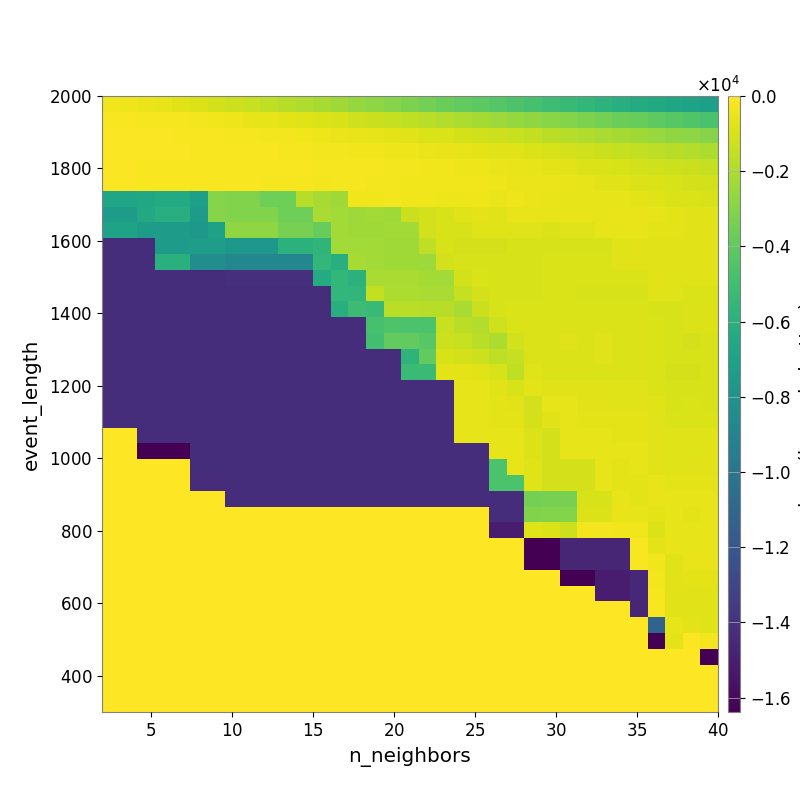

The table this chart was drawn from, first rows:
-3.355753816213939444e+02, -3.956594709783267376e+02, -4.920888871914462470e+02, -6.111150431879719918e+02, -7.494415481009092446e+02, -8.901815852238883053e+02, -1.038028575616579701e+03, -1.216182662329946197e+03, -1.376419590450216901e+03, -1.553609098874813071e+03, -1.760882645101240087e+03, -1.941350920852698891e+03, -2.154112224941763543e+03, -2.365970913919212308e+03, -2.581282181616867547e+03, -2.770395797200459128e+03, -2.985461902205532169e+03, -3.211276943607162139e+03, -3.435327170025557280e+03, -3.667093902143169089e+03, -3.912777805103631636e+03, -4.126857416809872120e+03, -4.344558064541274689e+03, -4.556537829742360373e+03
-1.464125801227486647e+02, -1.686427895256968554e+02, -1.984562267437268872e+02, -2.164666120821194397e+02, -2.525592082559402627e+02, -3.045011810366661962e+02, -3.732498608829164368e+02, -4.395875304071120695e+02, -5.178208302447295637e+02, -5.974027649721847411e+02, -7.011708278430197652e+02, -7.879202803699723745e+02, -9.110920969534778351e+02, -1.020118483256457807e+03, -1.155833107325627225e+03, -1.284212960738551601e+03, -1.417268614905914319e+03, -1.569142371124930605e+03, -1.721508458478234616e+03, -1.865555747216611735e+03, -2.038697843993537163e+03, -2.225425452397103072e+03, -2.415226680321803087e+03, -2.590857811645479615e+03
-1.120037014533723578e+02, -1.153790532038531467e+02, -1.243422267272361950e+02, -1.276532699217636235e+02, -1.359227091406083616e+02, -1.575287168374952103e+02, -1.788516400556896144e+02, -2.042112881229528227e+02, -2.352739118216463794e+02, -2.625497889275826537e+02, -3.018652955128244457e+02, -3.523868094425076265e+02, -4.142585125187857216e+02, -4.595294066187462363e+02, -5.185829011356192950e+02, -6.043141000547167323e+02, -6.875909146403768091e+02, -7.685567596368601926e+02, -8.559254319566273352e+02, -9.430230019086235416e+02, -1.048184864815347964e+03, -1.153845604881903228e+03, -1.266942028271593472e+03, -1.396138625149635800e+03
-9.153014196802197944e+01, -9.554915373507442666e+01, -1.116428517932714470e+02, -1.116428517932714470e+02, -1.150058635527176278e+02, -1.360842299647787286e+02, -1.393872757416824015e+02, -1.464973804324662012e+02, -1.558176158185358986e+02, -1.835823114146363366e+02, -2.053490633702968751e+02, -2.286388076820817048e+02, -2.688638240784466689e+02, -2.924170886341294135e+02, -3.203773792956801572e+02, -3.557283804579287221e+02, -3.966042200875526760e+02, -4.254236938897914797e+02, -4.799758886524864465e+02, -5.258890360741481800e+02, -5.943484015588868488e+02, -6.609795259655442123e+02, -7.426374650132753459e+02, -8.028280587311246563e+02
-1.038717530978709931e+02, -1.089974088330132389e+02, -1.349563705572330150e+02, -1.349563705572330150e+02, -1.349563705572330150e+02, -1.627712415429442387e+02, -1.627712415429442387e+02, -1.627712415429442387e+02, -1.715891990358650503e+02, -1.825094119312694829e+02, -1.748174767864703654e+02, -1.889527664401489346e+02, -2.196593743348743430e+02, -2.295246415955449208e+02, -2.372535849895983233e+02, -2.472048803191035233e+02, -2.826034915446552418e+02, -3.056322452915738950e+02, -3.409306029891264416e+02, -3.494866788676908982e+02, -3.994139603391736841e+02, -4.401003672464054830e+02, -4.814742555750726183e+02, -5.398579313059609603e+02
-1.169370010147372625e+02, -1.234520224065034171e+02, -1.430732309618219062e+02, -1.498451227922799092e+02, -1.498451227922799092e+02, -1.707514823688111392e+02, -1.707514823688111392e+02, -1.707514823688111392e+02, -1.707514823688111392e+02, -1.926268876357833619e+02, -2.062103011942283217e+02, -2.293780893343675871e+02, -2.686533495547306529e+02, -2.346544155299723684e+02, -2.551532109185615695e+02, -2.659883538552256823e+02, -3.127904358785671661e+02, -3.302144003445304179e+02, -3.457238471688286836e+02, -3.588390662231579427e+02, -3.679030857638036878e+02, -3.826224941999968223e+02, -4.276982860841212073e+02, -4.525714718776095538e+02
-6.762118396607170325e+03, -6.762118396607170325e+03, -6.532988159387645283e+03, -6.354075094060377523e+03, -6.354075094060377523e+03, -7.119764612364712775e+03, -3.003455059526214427e+03, -3.130653098646119815e+03, -3.130653098646119815e+03, -3.643115240572081348e+03, -3.643115240572081348e+03, -1.791283661626195908e+03, -2.167390281367841453e+03, -2.319402883890141311e+03, -3.426721315912116665e+02, -3.648523490954699469e+02, -3.089068411203778624e+02, -3.382047373363405427e+02, -3.740236264052840056e+02, -4.044106907183697217e+02, -4.175242378926897686e+02, -4.364862682079735805e+02, -4.771998631588805324e+02, -4.436517449301224474e+02
-7.374212170069892636e+03, -7.374212170069892636e+03, -6.423615936591477293e+03, -6.135019749150369535e+03, -6.135019749150369535e+03, -7.338488481437963856e+03, -3.003455059526214427e+03, -3.130653098646119815e+03, -3.130653098646119815e+03, -3.130653098646119815e+03, -3.643115240572081348e+03, -3.643115240572081348e+03, -2.087836708222639118e+03, -2.246184965488655507e+03, -2.402506983858717376e+03, -2.289613612234227730e+03, -2.360955050582408603e+03, -1.326554709617730396e+03, -1.058685055801837507e+03, -1.017190431772362444e+03, -8.315257367801401642e+02, -7.017452867343420166e+02, -7.376068073456108323e+02, -5.647665987109048729e+02
-6.868434946654234409e+03, -6.868434946654234409e+03, -7.374212170069892636e+03, -7.374212170069892636e+03, -7.374212170069892636e+03, -7.657381860153427624e+03, -7.025097535055788285e+03, -2.722374248134826303e+03, -2.722374248134826303e+03, -2.722374248134826303e+03, -3.339733550872960222e+03, -3.339733550872960222e+03, -3.809634667737801465e+03, -2.246184965488655507e+03, -2.325610822746026315e+03, -2.325610822746026315e+03, -2.289217114285885145e+03, -2.289217114285885145e+03, -1.109554350150184518e+03, -1.008323765648184121e+03, -1.022489632384340780e+03, -8.152702580234749803e+02, -8.158084604627110821e+02, -7.760265420773961296e+02
-1.422049272860013843e+04, -1.422049272860013843e+04, -1.421080369447370686e+04, -7.374212170069892636e+03, -7.374212170069892636e+03, -7.211527809148995402e+03, -7.211527809148995402e+03, -7.657381860153427624e+03, -7.657381860153427624e+03, -7.657381860153427624e+03, -5.875970722776767616e+03, -5.875970722776767616e+03, -5.695855448168980729e+03, -2.277798557171302946e+03, -2.277798557171302946e+03, -2.241044844600979104e+03, -2.316794920008807821e+03, -2.316794920008807821e+03, -1.576676790267862316e+03, -1.011143717897350484e+03, -1.042706159835309109e+03, -1.042706159835309109e+03, -1.035857578734843401e+03, -1.008072191526549773e+03
-1.422049272860013843e+04, -1.422049272860013843e+04, -1.422049272860013843e+04, -5.961179897986828109e+03, -5.961179897986828109e+03, -8.352365448550168367e+03, -8.352365448550168367e+03, -8.818254213494343276e+03, -8.818254213494343276e+03, -8.818254213494343276e+03, -8.818254213494343276e+03, -8.818254213494343276e+03, -5.561865488856779848e+03, -6.037206044776093222e+03, -2.119676323124251212e+03, -2.241044844600979104e+03, -2.316794920008807821e+03, -2.316794920008807821e+03, -2.396901304861176413e+03, -1.109935627474976627e+03, -1.011034523161112361e+03, -1.011034523161112361e+03, -1.014381659547274012e+03, -1.014381659547274012e+03
-1.422519151459057866e+04, -1.422519151459057866e+04, -1.422049272860013843e+04, -1.422049272860013843e+04, -1.422049272860013843e+04, -1.420854967866172410e+04, -1.420854967866172410e+04, -1.420662610298786785e+04, -1.420662610298786785e+04, -1.420662610298786785e+04, -1.420662610298786785e+04, -1.420662610298786785e+04, -6.315270727843891109e+03, -5.556143801162137606e+03, -5.879778476364126618e+03, -2.108464865917290354e+03, -2.108464865917290354e+03, -2.108464865917290354e+03, -2.186505837519456236e+03, -2.267014022276384367e+03, -1.058686464649241316e+03, -9.400229647795292749e+02, -1.014381659547274012e+03, -1.014381659547274012e+03
-1.422519151459057866e+04, -1.422519151459057866e+04, -1.422519151459057866e+04, -1.422519151459057866e+04, -1.422519151459057866e+04, -1.421346847688360685e+04, -1.421346847688360685e+04, -1.420854967866172410e+04, -1.420854967866172410e+04, -1.420854967866172410e+04, -1.420854967866172410e+04, -1.420854967866172410e+04, -1.420854967866172410e+04, -5.549818451422488579e+03, -5.607680448022263590e+03, -1.502297911041913721e+03, -2.021255357431590483e+03, -2.021255357431590483e+03, -2.098537292042619811e+03, -2.098537292042619811e+03, -1.415793872478177036e+03, -1.026903724452758524e+03, -9.873183442861037520e+02, -9.873183442861037520e+02
-1.422519151459057866e+04, -1.422519151459057866e+04, -1.422519151459057866e+04, -1.422519151459057866e+04, -1.422519151459057866e+04, -1.421665060176751285e+04, -1.421665060176751285e+04, -1.421080369447370686e+04, -1.421080369447370686e+04, -1.421080369447370686e+04, -1.421080369447370686e+04, -1.421080369447370686e+04, -1.421080369447370686e+04, -6.055432345062163222e+03, -5.181840955116956138e+03, -5.257100992667926221e+03, -1.700403655412321314e+03, -1.700403655412321314e+03, -1.776001947288475321e+03, -1.776001947288475321e+03, -2.084021159420415188e+03, -1.315000702966300423e+03, -1.018590390738460314e+03, -9.168707569976941159e+02
-1.423102236130589881e+04, -1.423102236130589881e+04, -1.422519151459057866e+04, -1.422519151459057866e+04, -1.422519151459057866e+04, -1.422049272860013843e+04, -1.422049272860013843e+04, -1.421665060176751285e+04, -1.421665060176751285e+04, -1.421665060176751285e+04, -1.421665060176751285e+04, -1.421665060176751285e+04, -1.421665060176751285e+04, -1.421665060176751285e+04, -1.421665060176751285e+04, -4.765858140865847417e+03, -4.515628857699077344e+03, -4.646896286369304107e+03, -4.646896286369304107e+03, -1.392578386468483131e+03, -1.687568756133779516e+03, -1.919926173523747366e+03, -1.213857658837492636e+03, -9.511908912887885208e+02
-1.423102236130589881e+04, -1.423102236130589881e+04, -1.423102236130589881e+04, -1.423102236130589881e+04, -1.423102236130589881e+04, -1.422519151459057866e+04, -1.422519151459057866e+04, -1.422049272860013843e+04, -1.422049272860013843e+04, -1.422049272860013843e+04, -1.422049272860013843e+04, -1.422049272860013843e+04, -1.422049272860013843e+04, -1.422049272860013843e+04, -1.422049272860013843e+04, -4.940736016702509005e+03, -3.938496947769503095e+03, -3.938496947769503095e+03, -4.235244839147156199e+03, -1.246882377397584833e+03, -1.387961034732627013e+03, -1.680198878405947880e+03, -2.002631793746526228e+03, -1.125583877029249379e+03
-1.423838116261185678e+04, -1.423838116261185678e+04, -1.423102236130589881e+04, -1.423102236130589881e+04, -1.423102236130589881e+04, -1.422519151459057866e+04, -1.422519151459057866e+04, -1.422049272860013843e+04, -1.422049272860013843e+04, -1.422049272860013843e+04, -1.422049272860013843e+04, -1.422049272860013843e+04, -1.422049272860013843e+04, -1.422049272860013843e+04, -1.422049272860013843e+04, -1.422049272860013843e+04, -1.422049272860013843e+04, -5.727169975072555644e+03, -3.955829125431891498e+03, -9.902463352671977646e+02, -1.054454628165410668e+03, -1.255937336144829942e+03, -1.544248564514930877e+03, -1.415607692631264399e+03
-1.423838116261185678e+04, -1.423838116261185678e+04, -1.423102236130589881e+04, -1.423102236130589881e+04, -1.423102236130589881e+04, -1.423102236130589881e+04, -1.423102236130589881e+04, -1.422519151459057866e+04, -1.422519151459057866e+04, -1.422519151459057866e+04, -1.422519151459057866e+04, -1.422519151459057866e+04, -1.422519151459057866e+04, -1.422519151459057866e+04, -1.422519151459057866e+04, -1.422519151459057866e+04, -1.422519151459057866e+04, -5.222788733676947231e+03, -5.222788733676947231e+03, -6.935414139382015719e+02, -6.935414139382015719e+02, -7.492960345757926461e+02, -1.005804363802768762e+03, -1.539717250880670917e+03
-1.424785397760777414e+04, -1.424785397760777414e+04, -1.423838116261185678e+04, -1.423838116261185678e+04, -1.423838116261185678e+04, -1.423102236130589881e+04, -1.423102236130589881e+04, -1.423102236130589881e+04, -1.423102236130589881e+04, -1.423102236130589881e+04, -1.423102236130589881e+04, -1.423102236130589881e+04, -1.423102236130589881e+04, -1.423102236130589881e+04, -1.423102236130589881e+04, -1.423102236130589881e+04, -1.423102236130589881e+04, -1.423102236130589881e+04, -1.423102236130589881e+04, -1.423102236130589881e+04, -5.793506754238112535e+02, -5.793506754238112535e+02, -7.587572855104114069e+02, -9.982721517075805195e+02
-1.424785397760777414e+04, -1.424785397760777414e+04, -1.423838116261185678e+04, -1.423838116261185678e+04, -1.423838116261185678e+04, -1.423102236130589881e+04, -1.423102236130589881e+04, -1.423102236130589881e+04, -1.423102236130589881e+04, -1.423102236130589881e+04, -1.423102236130589881e+04, -1.423102236130589881e+04, -1.423102236130589881e+04, -1.423102236130589881e+04, -1.423102236130589881e+04, -1.423102236130589881e+04, -1.423102236130589881e+04, -1.423102236130589881e+04, -1.423102236130589881e+04, -1.423102236130589881e+04, -5.793506754238112535e+02, -5.793506754238112535e+02, -6.932200470364385865e+02, -7.486649170698688067e+02
-1.424785397760777414e+04, -1.424785397760777414e+04, -1.424785397760777414e+04, -1.424785397760777414e+04, -1.424785397760777414e+04, -1.423102236130589881e+04, -1.423102236130589881e+04, -1.423102236130589881e+04, -1.423102236130589881e+04, -1.423102236130589881e+04, -1.423102236130589881e+04, -1.423102236130589881e+04, -1.423102236130589881e+04, -1.423102236130589881e+04, -1.423102236130589881e+04, -1.423102236130589881e+04, -1.423102236130589881e+04, -1.423102236130589881e+04, -1.423102236130589881e+04, -1.423102236130589881e+04, -5.793506754238112535e+02, -5.793506754238112535e+02, -6.932200470364385865e+02, -6.932200470364385865e+02
0.000000000000000000e+00, 0.000000000000000000e+00, -1.424785397760777414e+04, -1.424785397760777414e+04, -1.424785397760777414e+04, -1.423838140675248178e+04, -1.423838140675248178e+04, -1.423102236130589881e+04, -1.423102236130589881e+04, -1.423102236130589881e+04, -1.423102236130589881e+04, -1.423102236130589881e+04, -1.423102236130589881e+04, -1.423102236130589881e+04, -1.423102236130589881e+04, -1.423102236130589881e+04, -1.423102236130589881e+04, -1.423102236130589881e+04, -1.423102236130589881e+04, -1.423102236130589881e+04, -5.793506754238112535e+02, -5.793506754238112535e+02, -6.310541401467797868e+02, -6.310541401467797868e+02
0.000000000000000000e+00, 0.000000000000000000e+00, -1.638389465332031250e+04, -1.638389465332031250e+04, -1.638389465332031250e+04, -1.424785397760777414e+04, -1.424785397760777414e+04, -1.423102236130589881e+04, -1.423102236130589881e+04, -1.423102236130589881e+04, -1.423102236130589881e+04, -1.423102236130589881e+04, -1.423102236130589881e+04, -1.423102236130589881e+04, -1.423102236130589881e+04, -1.423102236130589881e+04, -1.423102236130589881e+04, -1.423102236130589881e+04, -1.423102236130589881e+04, -1.423102236130589881e+04, -1.423102236130589881e+04, -1.423102236130589881e+04, -6.310541401467797868e+02, -6.310541401467797868e+02
0.000000000000000000e+00, 0.000000000000000000e+00, 0.000000000000000000e+00, 0.000000000000000000e+00, 0.000000000000000000e+00, -1.424785397760777414e+04, -1.424785397760777414e+04, -1.423102236130589881e+04, -1.423102236130589881e+04, -1.423102236130589881e+04, -1.423102236130589881e+04, -1.423102236130589881e+04, -1.423102236130589881e+04, -1.423102236130589881e+04, -1.423102236130589881e+04, -1.423102236130589881e+04, -1.423102236130589881e+04, -1.423102236130589881e+04, -1.423102236130589881e+04, -1.423102236130589881e+04, -1.423102236130589881e+04, -1.423102236130589881e+04, -4.630636879340445375e+03, -6.310541401467797868e+02
0.000000000000000000e+00, 0.000000000000000000e+00, 0.000000000000000000e+00, 0.000000000000000000e+00, 0.000000000000000000e+00, -1.433589550781250000e+04, -1.433589550781250000e+04, -1.423838116261185678e+04, -1.423838116261185678e+04, -1.423838116261185678e+04, -1.423838116261185678e+04, -1.423838116261185678e+04, -1.423838116261185678e+04, -1.423838116261185678e+04, -1.423838116261185678e+04, -1.423838116261185678e+04, -1.423838116261185678e+04, -1.423838116261185678e+04, -1.423838116261185678e+04, -1.423838116261185678e+04, -1.423838116261185678e+04, -1.423838116261185678e+04, -4.630636879340445375e+03, -4.630636879340445375e+03
0.000000000000000000e+00, 0.000000000000000000e+00, 0.000000000000000000e+00, 0.000000000000000000e+00, 0.000000000000000000e+00, 0.000000000000000000e+00, 0.000000000000000000e+00, -1.424785397760777414e+04, -1.424785397760777414e+04, -1.424785397760777414e+04, -1.424785397760777414e+04, -1.424785397760777414e+04, -1.424785397760777414e+04, -1.424785397760777414e+04, -1.424785397760777414e+04, -1.424785397760777414e+04, -1.424785397760777414e+04, -1.424785397760777414e+04, -1.424785397760777414e+04, -1.424785397760777414e+04, -1.424785397760777414e+04, -1.424785397760777414e+04, -1.423102236130589881e+04, -1.423102236130589881e+04
0.000000000000000000e+00, 0.000000000000000000e+00, 0.000000000000000000e+00, 0.000000000000000000e+00, 0.000000000000000000e+00, 0.000000000000000000e+00, 0.000000000000000000e+00, 0.000000000000000000e+00, 0.000000000000000000e+00, 0.000000000000000000e+00, 0.000000000000000000e+00, 0.000000000000000000e+00, 0.000000000000000000e+00, 0.000000000000000000e+00, 0.000000000000000000e+00, 0.000000000000000000e+00, 0.000000000000000000e+00, 0.000000000000000000e+00, 0.000000000000000000e+00, 0.000000000000000000e+00, 0.000000000000000000e+00, 0.000000000000000000e+00, -1.423838116261185678e+04, -1.423838116261185678e+04
0.000000000000000000e+00, 0.000000000000000000e+00, 0.000000000000000000e+00, 0.000000000000000000e+00, 0.000000000000000000e+00, 0.000000000000000000e+00, 0.000000000000000000e+00, 0.000000000000000000e+00, 0.000000000000000000e+00, 0.000000000000000000e+00, 0.000000000000000000e+00, 0.000000000000000000e+00, 0.000000000000000000e+00, 0.000000000000000000e+00, 0.000000000000000000e+00, 0.000000000000000000e+00, 0.000000000000000000e+00, 0.000000000000000000e+00, 0.000000000000000000e+00, 0.000000000000000000e+00, 0.000000000000000000e+00, 0.000000000000000000e+00, -1.504955951090984672e+04, -1.504955951090984672e+04
0.000000000000000000e+00, 0.000000000000000000e+00, 0.000000000000000000e+00, 0.000000000000000000e+00, 0.000000000000000000e+00, 0.000000000000000000e+00, 0.000000000000000000e+00, 0.000000000000000000e+00, 0.000000000000000000e+00, 0.000000000000000000e+00, 0.000000000000000000e+00, 0.000000000000000000e+00, 0.000000000000000000e+00, 0.000000000000000000e+00, 0.000000000000000000e+00, 0.000000000000000000e+00, 0.000000000000000000e+00, 0.000000000000000000e+00, 0.000000000000000000e+00, 0.000000000000000000e+00, 0.000000000000000000e+00, 0.000000000000000000e+00, 0.000000000000000000e+00, 0.000000000000000000e+00
0.000000000000000000e+00, 0.000000000000000000e+00, 0.000000000000000000e+00, 0.000000000000000000e+00, 0.000000000000000000e+00, 0.000000000000000000e+00, 0.000000000000000000e+00, 0.000000000000000000e+00, 0.000000000000000000e+00, 0.000000000000000000e+00, 0.000000000000000000e+00, 0.000000000000000000e+00, 0.000000000000000000e+00, 0.000000000000000000e+00, 0.000000000000000000e+00, 0.000000000000000000e+00, 0.000000000000000000e+00, 0.000000000000000000e+00, 0.000000000000000000e+00, 0.000000000000000000e+00, 0.000000000000000000e+00, 0.000000000000000000e+00, 0.000000000000000000e+00, 0.000000000000000000e+00
0.000000000000000000e+00, 0.000000000000000000e+00, 0.000000000000000000e+00, 0.000000000000000000e+00, 0.000000000000000000e+00, 0.000000000000000000e+00, 0.000000000000000000e+00, 0.000000000000000000e+00, 0.000000000000000000e+00, 0.000000000000000000e+00, 0.000000000000000000e+00, 0.000000000000000000e+00, 0.000000000000000000e+00, 0.000000000000000000e+00, 0.000000000000000000e+00, 0.000000000000000000e+00, 0.000000000000000000e+00, 0.000000000000000000e+00, 0.000000000000000000e+00, 0.000000000000000000e+00, 0.000000000000000000e+00, 0.000000000000000000e+00, 0.000000000000000000e+00, 0.000000000000000000e+00
0.000000000000000000e+00, 0.000000000000000000e+00, 0.000000000000000000e+00, 0.000000000000000000e+00, 0.000000000000000000e+00, 0.000000000000000000e+00, 0.000000000000000000e+00, 0.000000000000000000e+00, 0.000000000000000000e+00, 0.000000000000000000e+00, 0.000000000000000000e+00, 0.000000000000000000e+00, 0.000000000000000000e+00, 0.000000000000000000e+00, 0.000000000000000000e+00, 0.000000000000000000e+00, 0.000000000000000000e+00, 0.000000000000000000e+00, 0.000000000000000000e+00, 0.000000000000000000e+00, 0.000000000000000000e+00, 0.000000000000000000e+00, 0.000000000000000000e+00, 0.000000000000000000e+00
0.000000000000000000e+00, 0.000000000000000000e+00, 0.000000000000000000e+00, 0.000000000000000000e+00, 0.000000000000000000e+00, 0.000000000000000000e+00, 0.000000000000000000e+00, 0.000000000000000000e+00, 0.000000000000000000e+00, 0.000000000000000000e+00, 0.000000000000000000e+00, 0.000000000000000000e+00, 0.000000000000000000e+00, 0.000000000000000000e+00, 0.000000000000000000e+00, 0.000000000000000000e+00, 0.000000000000000000e+00, 0.000000000000000000e+00, 0.000000000000000000e+00, 0.000000000000000000e+00, 0.000000000000000000e+00, 0.000000000000000000e+00, 0.000000000000000000e+00, 0.000000000000000000e+00
0.000000000000000000e+00, 0.000000000000000000e+00, 0.000000000000000000e+00, 0.000000000000000000e+00, 0.000000000000000000e+00, 0.000000000000000000e+00, 0.000000000000000000e+00, 0.000000000000000000e+00, 0.000000000000000000e+00, 0.000000000000000000e+00, 0.000000000000000000e+00, 0.000000000000000000e+00, 0.000000000000000000e+00, 0.000000000000000000e+00, 0.000000000000000000e+00, 0.000000000000000000e+00, 0.000000000000000000e+00, 0.000000000000000000e+00, 0.000000000000000000e+00, 0.000000000000000000e+00, 0.000000000000000000e+00, 0.000000000000000000e+00, 0.000000000000000000e+00, 0.000000000000000000e+00
0.000000000000000000e+00, 0.000000000000000000e+00, 0.000000000000000000e+00, 0.000000000000000000e+00, 0.000000000000000000e+00, 0.000000000000000000e+00, 0.000000000000000000e+00, 0.000000000000000000e+00, 0.000000000000000000e+00, 0.000000000000000000e+00, 0.000000000000000000e+00, 0.000000000000000000e+00, 0.000000000000000000e+00, 0.000000000000000000e+00, 0.000000000000000000e+00, 0.000000000000000000e+00, 0.000000000000000000e+00, 0.000000000000000000e+00, 0.000000000000000000e+00, 0.000000000000000000e+00, 0.000000000000000000e+00, 0.000000000000000000e+00, 0.000000000000000000e+00, 0.000000000000000000e+00
0.000000000000000000e+00, 0.000000000000000000e+00, 0.000000000000000000e+00, 0.000000000000000000e+00, 0.000000000000000000e+00, 0.000000000000000000e+00, 0.000000000000000000e+00, 0.000000000000000000e+00, 0.000000000000000000e+00, 0.000000000000000000e+00, 0.000000000000000000e+00, 0.000000000000000000e+00, 0.000000000000000000e+00, 0.000000000000000000e+00, 0.000000000000000000e+00, 0.000000000000000000e+00, 0.000000000000000000e+00, 0.000000000000000000e+00, 0.000000000000000000e+00, 0.000000000000000000e+00, 0.000000000000000000e+00, 0.000000000000000000e+00, 0.000000000000000000e+00, 0.000000000000000000e+00
0.000000000000000000e+00, 0.000000000000000000e+00, 0.000000000000000000e+00, 0.000000000000000000e+00, 0.000000000000000000e+00, 0.000000000000000000e+00, 0.000000000000000000e+00, 0.000000000000000000e+00, 0.000000000000000000e+00, 0.000000000000000000e+00, 0.000000000000000000e+00, 0.000000000000000000e+00, 0.000000000000000000e+00, 0.000000000000000000e+00, 0.000000000000000000e+00, 0.000000000000000000e+00, 0.000000000000000000e+00, 0.000000000000000000e+00, 0.000000000000000000e+00, 0.000000000000000000e+00, 0.000000000000000000e+00, 0.000000000000000000e+00, 0.000000000000000000e+00, 0.000000000000000000e+00
0.000000000000000000e+00, 0.000000000000000000e+00, 0.000000000000000000e+00, 0.000000000000000000e+00, 0.000000000000000000e+00, 0.000000000000000000e+00, 0.000000000000000000e+00, 0.000000000000000000e+00, 0.000000000000000000e+00, 0.000000000000000000e+00, 0.000000000000000000e+00, 0.000000000000000000e+00, 0.000000000000000000e+00, 0.000000000000000000e+00, 0.000000000000000000e+00, 0.000000000000000000e+00, 0.000000000000000000e+00, 0.000000000000000000e+00, 0.000000000000000000e+00, 0.000000000000000000e+00, 0.000000000000000000e+00, 0.000000000000000000e+00, 0.000000000000000000e+00, 0.000000000000000000e+00
0.000000000000000000e+00, 0.000000000000000000e+00, 0.000000000000000000e+00, 0.000000000000000000e+00, 0.000000000000000000e+00, 0.000000000000000000e+00, 0.000000000000000000e+00, 0.000000000000000000e+00, 0.000000000000000000e+00, 0.000000000000000000e+00, 0.000000000000000000e+00, 0.000000000000000000e+00, 0.000000000000000000e+00, 0.000000000000000000e+00, 0.000000000000000000e+00, 0.000000000000000000e+00, 0.000000000000000000e+00, 0.000000000000000000e+00, 0.000000000000000000e+00, 0.000000000000000000e+00, 0.000000000000000000e+00, 0.000000000000000000e+00, 0.000000000000000000e+00, 0.000000000000000000e+00
